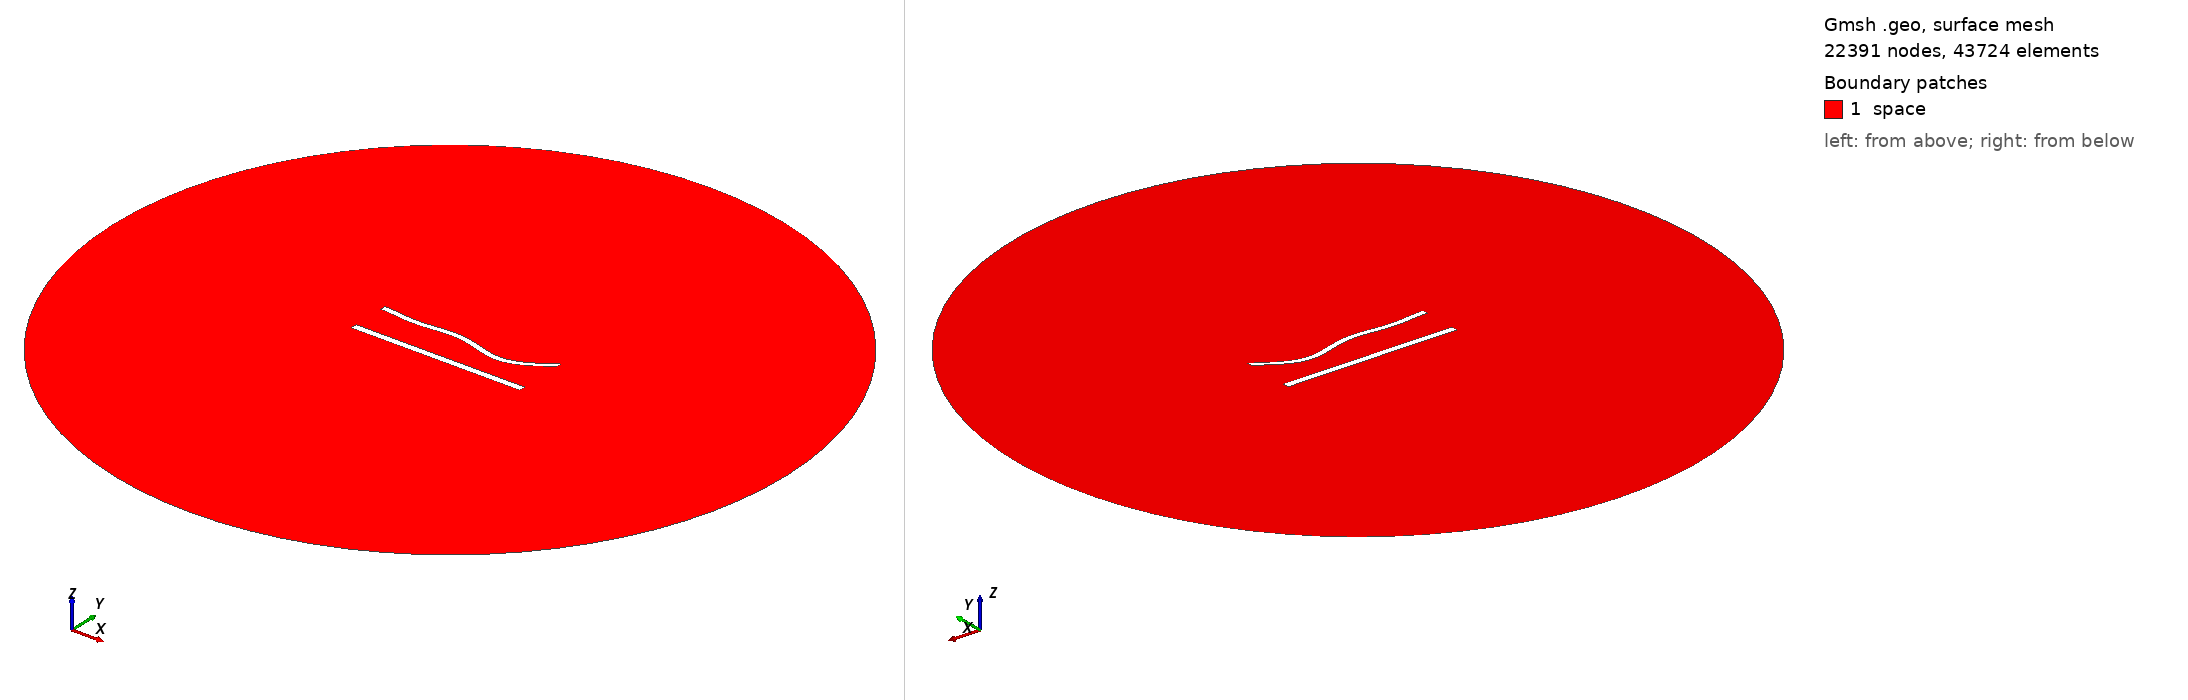

Gmsh geometry script, surface-meshed: 22391 nodes, 43724 surface elements. Boundary patches (legend numbers): 1 space. Left view from above one corner, right view from below the opposite corner. Legend entries are the model's physical surfaces. The drawing asked Gmsh for element sizes between 1% and 20% of the model's largest extent; the script's own settings can give other sizes.

=== 898.geo (drawn) ===
//---------------------------------------
// Geometry kernel
//---------------------------------------

SetFactory("OpenCASCADE");



//---------------------------------------
// Parameters of the geometry
//---------------------------------------

// Overetch of the upper plate
overetch = 0.25;

// Distance between the plates
distance = 22.5;

// Discretization over the x axis (for the deformation)
nx = 50; 

// Length of the plate
L = 100 - overetch; 

// Number of modes
n = 4; 

// 1st mode coefficient
coeff(1) = -1.5;
beta(1) = 0.596864 * 3.1415926535 / L;

// 2nd mode coefficient
coeff(2) = -1.5;
beta(2) = 1.49418 * 3.1415926535 / L;

// 3rd mode coefficient
coeff(3) = 1.5;
beta(3) = 2.50025 * 3.1415926535 / L;

// 4th mode coefficient
coeff(4) = -1.5;
beta(4) = 3.49999 * 3.1415926535 / L;



//---------------------------------------
// Upper plate (deformed rectangle)
//---------------------------------------

// Coordiantes of the upper plate
xmin = -50;
xmax = 50 - overetch;

// Height of the upper plate
yheight = 4 - 2 * overetch;

// Indexes of the points
UpperID[] = {};
LowerID[] = {};
LeftID[] = {};
RightID[] = {};

// Point index
p = 1;

// Horizontal edges
For i In {1:nx}
    x = xmin + (i-1)*(xmax - xmin)/(nx-1);

    y_bottom = distance / 2 + overetch;
    For j In {1:n}
        C = (Cosh(beta(j)*L) + Cos(beta(j)*L)) / (Sinh(beta(j)*L) + Sin(beta(j)*L));
        y_bottom  = y_bottom + coeff(j) * (Cosh(beta(j)*(x+50)) - Cos(beta(j)*(x+50)) - C * (Sinh(beta(j)*(x+50)) - Sin(beta(j)*(x+50))));
    EndFor

    y_top = y_bottom + yheight;

    Point(p) = {x, y_top, 0, 1.0};
    UpperID[i] = p;
    p = p + 1;

    Point(p) = {x, y_bottom, 0, 1.0};
    LowerID[i] = p;
    p = p + 1;
EndFor

// Create point lists
UpperPts[] = {}; LowerPts[] = {};
For i In {1:nx}
  UpperPts[] += {UpperID[i]};
  LowerPts[] += {LowerID[i]};
EndFor

// Build splines
Spline(1) = {UpperPts[]};
Spline(2) = {LowerPts[]};
Line(3) = {LowerPts[nx-1], UpperPts[nx-1]};
Line(4) = {LowerPts[0], UpperPts[0]};

// Build the plane surface
Curve Loop(1) = {2, 3, -1, -4};
Plane Surface(1) = {1};



//---------------------------------------
// Lower plate (rectangle)
//---------------------------------------

// Vertices
Point(1001) = {-50, -distance/2, 0, 1.0};
Point(1002) = { 50, -distance/2, 0, 1.0};
Point(1003) = { 50,  -distance/2 + 4, 0, 1.0};
Point(1004) = {-50,  -distance/2 + 4, 0, 1.0};

// Edges
Line(5) = {1001, 1002};
Line(6) = {1002, 1003};
Line(7) = {1003, 1004};
Line(8) = {1004, 1001};

// Plane surface
Line Loop(2) = {5, 6, 7, 8};
Plane Surface(2) = {2}; 



//---------------------------------------
// Outer (fictious) boundary
//---------------------------------------

// Points
Point(1005) = {0, 0, 0};       // Center
Point(1006) = {200, 0, 0};     // Start point
Point(1007) = {0, 200, 0};     // 90 degrees
Point(1008) = {-200, 0, 0};    // 180 degrees
Point(1009) = {0, -200, 0};    // 270 degrees

// Circle arcs (each needs start, center, end)
Circle(9) = {1006, 1005, 1007};
Circle(10) = {1007, 1005, 1008};
Circle(11) = {1008, 1005, 1009};
Circle(12) = {1009, 1005, 1006};

// Plane surface for the entire domain
Curve Loop(3) = {9, 10, 11, 12};
Surface(3) = {3};

// Subtract the plates from the whole domain to obtain the actual domain where we want to solve the equations
BooleanDifference{ Surface{3}; Delete; }{ Surface{1}; Surface{2}; Delete; }




//---------------------------------------
// Transfinite Lines/Curves
//---------------------------------------

// Set the number of points on the boundaries
r = 6;
d = 0.15;

// Plates
Transfinite Curve {1} = 50*r/4 Using Progression 1;
Transfinite Line {2} = 50*r Using Progression 1;
Transfinite Curve {3, 4} = 2*r Using Progression 1+d;
Transfinite Line {5} = 50*r/4 Using Progression 1;
Transfinite Line {7} = 50*r Using Progression 1;
Transfinite Line {6} = 2*r Using Progression 1-d;
Transfinite Line {8} = 2*r Using Progression 1+d;

// Outer boundary
Transfinite Line {9, 10, 11, 12} = 20 Using Progression 1;



//---------------------------------------
// Physical groups
//---------------------------------------                

// Physical curves (boundaries)
Physical Line("force_segment", 10) = {2};
Physical Line("upper_plate", 11) = {1, 3, 4};
Physical Line("lower_plate", 12) = {5, 6, 7, 8};
Physical Line("boundary", 20) = {9, 10, 11, 12};

// Physical Surfaces
Physical Surface("space", 30) = {3};



//---------------------------------------
// 6. Generate the Mesh
//---------------------------------------

// 2D mesh generation
Mesh 2;
